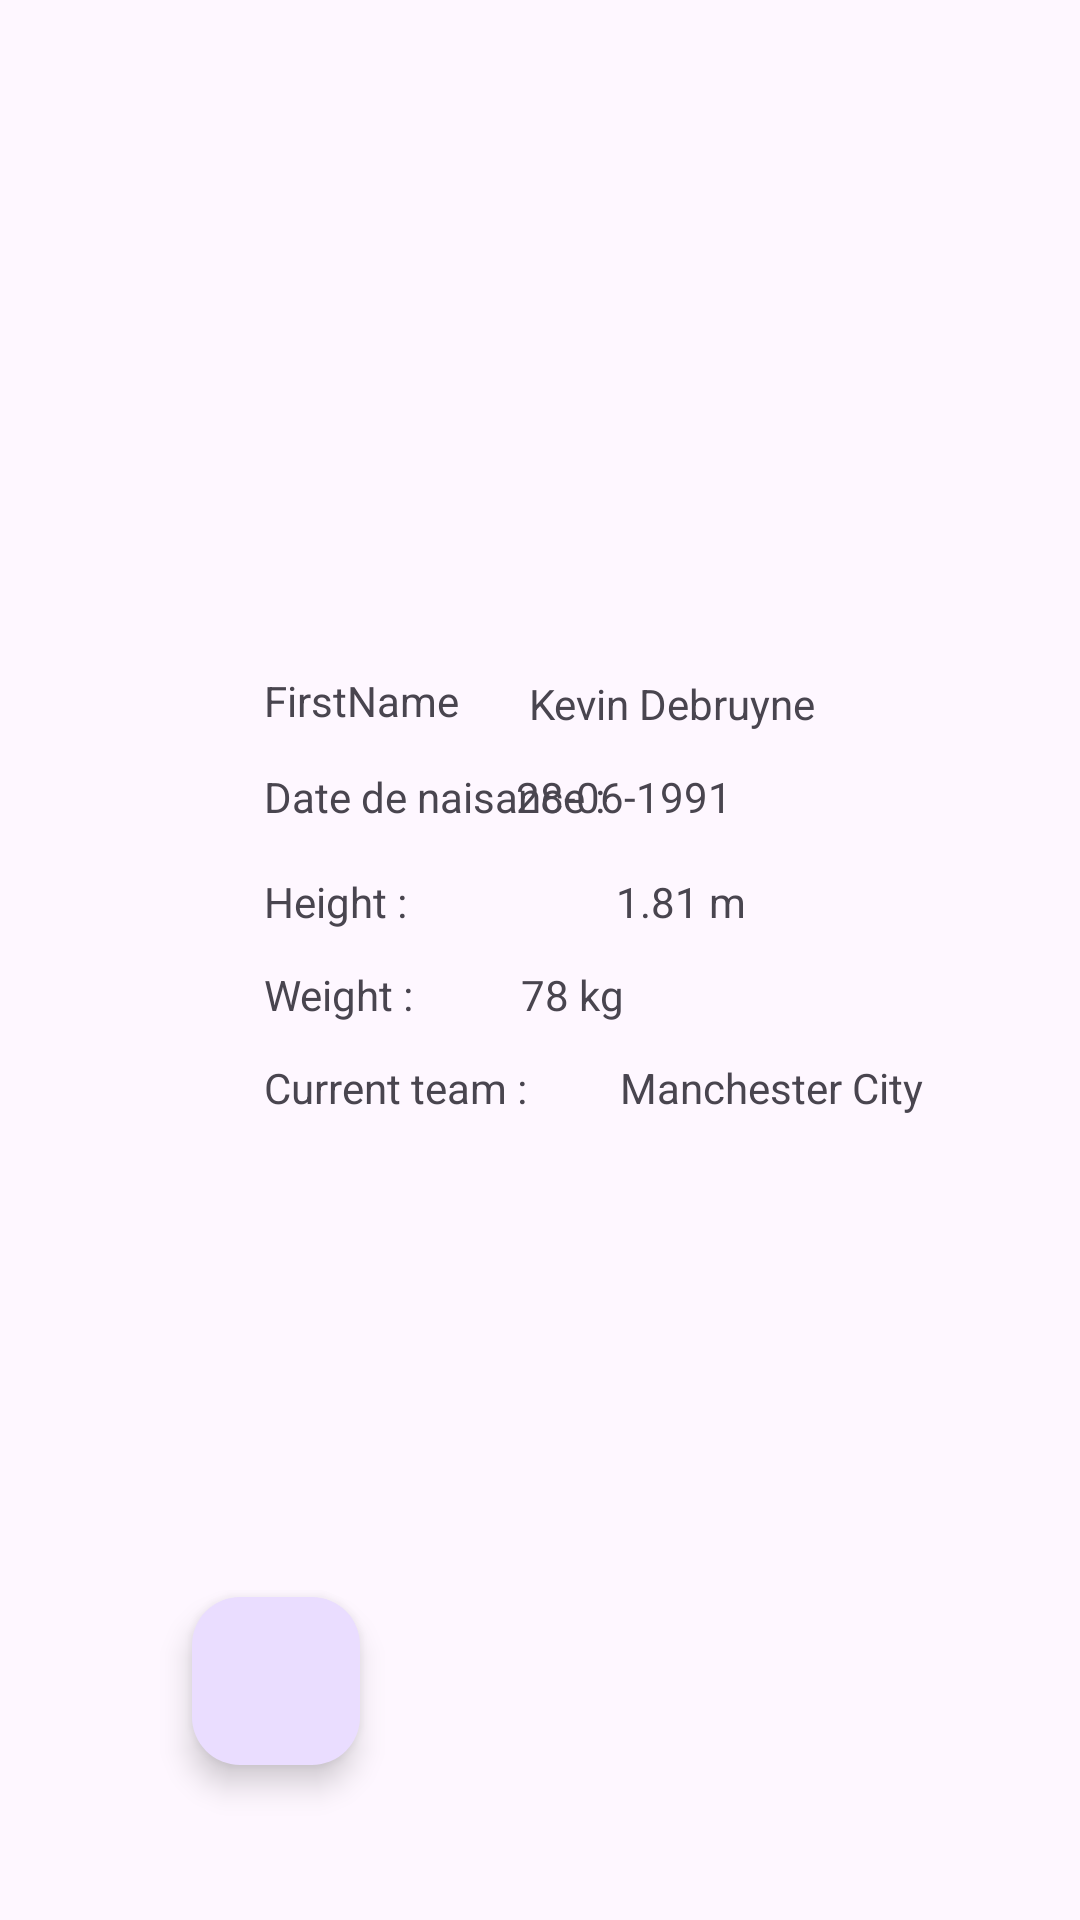

Android layout source for this screen:
<!-- AndroidManifest.xml: application theme Theme.MyFootAppV1 -->
<!-- res/layout/fragment_profil.xml -->
<?xml version="1.0" encoding="utf-8"?>
<androidx.constraintlayout.widget.ConstraintLayout xmlns:android="http://schemas.android.com/apk/res/android"
    xmlns:app="http://schemas.android.com/apk/res-auto"
    xmlns:tools="http://schemas.android.com/tools"
    android:layout_width="match_parent"
    android:layout_height="match_parent"
    tools:context=".fragments.ProfilFragment">


    <TextView
        android:id="@+id/tv_show_lastname_profil_fragment"
        android:layout_width="wrap_content"
        android:layout_height="wrap_content"
        android:layout_marginEnd="88dp"
        android:text="Kevin Debruyne"
        app:layout_constraintBottom_toBottomOf="@+id/tv_show_firstname_profil_fragment"
        app:layout_constraintEnd_toEndOf="parent"
        app:layout_constraintTop_toTopOf="@+id/tv_show_firstname_profil_fragment"
        app:layout_constraintVertical_bias="1.0" />

    <TextView
        android:id="@+id/tv_show_firstname_profil_fragment"
        android:layout_width="102dp"
        android:layout_height="20dp"
        android:layout_marginStart="88dp"
        android:layout_marginTop="224dp"
        android:text="FirstName"
        app:layout_constraintStart_toStartOf="parent"
        app:layout_constraintTop_toTopOf="parent" />

    <TextView
        android:id="@+id/tv_birthday_profil_fragment"
        android:layout_width="wrap_content"
        android:layout_height="wrap_content"
        android:layout_marginStart="88dp"
        android:layout_marginTop="12dp"
        android:text="Date de naisance :"
        app:layout_constraintStart_toStartOf="parent"
        app:layout_constraintTop_toBottomOf="@+id/tv_show_firstname_profil_fragment" />

    <TextView
        android:id="@+id/tv_show_birthday_profil_fragment"
        android:layout_width="wrap_content"
        android:layout_height="wrap_content"
        android:layout_marginEnd="116dp"
        android:text="28-06-1991"
        app:layout_constraintBottom_toBottomOf="@+id/tv_birthday_profil_fragment"
        app:layout_constraintEnd_toEndOf="parent"
        app:layout_constraintTop_toTopOf="@+id/tv_birthday_profil_fragment"
        app:layout_constraintVertical_bias="0.0" />

    <TextView
        android:id="@+id/tv_height_profil_fragment"
        android:layout_width="wrap_content"
        android:layout_height="wrap_content"
        android:layout_marginStart="88dp"
        android:layout_marginTop="16dp"
        android:text="Height :"
        app:layout_constraintStart_toStartOf="parent"
        app:layout_constraintTop_toBottomOf="@+id/tv_birthday_profil_fragment" />

    <TextView
        android:id="@+id/tv_show_height_profil_fragment"
        android:layout_width="wrap_content"
        android:layout_height="wrap_content"
        android:text="1.81 m"
        app:layout_constraintBottom_toBottomOf="@+id/tv_height_profil_fragment"
        app:layout_constraintEnd_toEndOf="parent"
        app:layout_constraintHorizontal_bias="0.384"
        app:layout_constraintStart_toEndOf="@+id/tv_height_profil_fragment"
        app:layout_constraintTop_toTopOf="@+id/tv_height_profil_fragment"
        app:layout_constraintVertical_bias="0.0" />

    <TextView
        android:id="@+id/tv_weight_profil_fragment"
        android:layout_width="wrap_content"
        android:layout_height="wrap_content"
        android:layout_marginStart="88dp"
        android:layout_marginTop="12dp"
        android:text="Weight :"
        app:layout_constraintStart_toStartOf="parent"
        app:layout_constraintTop_toBottomOf="@+id/tv_height_profil_fragment" />

    <TextView
        android:id="@+id/tv_show_weight_profil_fragment"
        android:layout_width="wrap_content"
        android:layout_height="wrap_content"
        android:layout_marginEnd="152dp"
        android:text="78 kg"
        app:layout_constraintBottom_toBottomOf="@+id/tv_weight_profil_fragment"
        app:layout_constraintEnd_toEndOf="parent"
        app:layout_constraintHorizontal_bias="1.0"
        app:layout_constraintStart_toEndOf="@+id/tv_weight_profil_fragment"
        app:layout_constraintTop_toTopOf="@+id/tv_weight_profil_fragment"
        app:layout_constraintVertical_bias="0.0" />

    <TextView
        android:id="@+id/tv_current_team_profil_fragment"
        android:layout_width="wrap_content"
        android:layout_height="wrap_content"
        android:layout_marginStart="88dp"
        android:layout_marginTop="12dp"
        android:text="Current team :"
        app:layout_constraintStart_toStartOf="parent"
        app:layout_constraintTop_toBottomOf="@+id/tv_weight_profil_fragment" />

    <TextView
        android:id="@+id/tv_show_current_team_profil_fragment"
        android:layout_width="wrap_content"
        android:layout_height="wrap_content"
        android:text="Manchester City"
        app:layout_constraintBottom_toBottomOf="@+id/tv_current_team_profil_fragment"
        app:layout_constraintEnd_toEndOf="parent"
        app:layout_constraintHorizontal_bias="0.371"
        app:layout_constraintStart_toEndOf="@+id/tv_current_team_profil_fragment"
        app:layout_constraintTop_toTopOf="@+id/tv_current_team_profil_fragment"
        app:layout_constraintVertical_bias="0.0" />

    <com.google.android.material.floatingactionbutton.FloatingActionButton
        android:id="@+id/btn_previous_profil_fragment"
        android:layout_width="wrap_content"
        android:layout_height="wrap_content"
        android:layout_marginStart="64dp"
        android:clickable="true"
        android:src="@drawable/precc"
        app:layout_constraintBottom_toBottomOf="parent"
        app:layout_constraintStart_toStartOf="parent"
        app:layout_constraintTop_toBottomOf="@+id/tv_current_team_profil_fragment"
        app:layout_constraintVertical_bias="0.757" />

</androidx.constraintlayout.widget.ConstraintLayout>
<!-- resources referenced by this layout -->
<resources>
  <style name="Theme.MyFootAppV1" parent="Base.Theme.MyFootAppV1" />
  <style name="Base.Theme.MyFootAppV1" parent="Theme.Material3.DayNight.NoActionBar">
          
          
      </style>
</resources>
